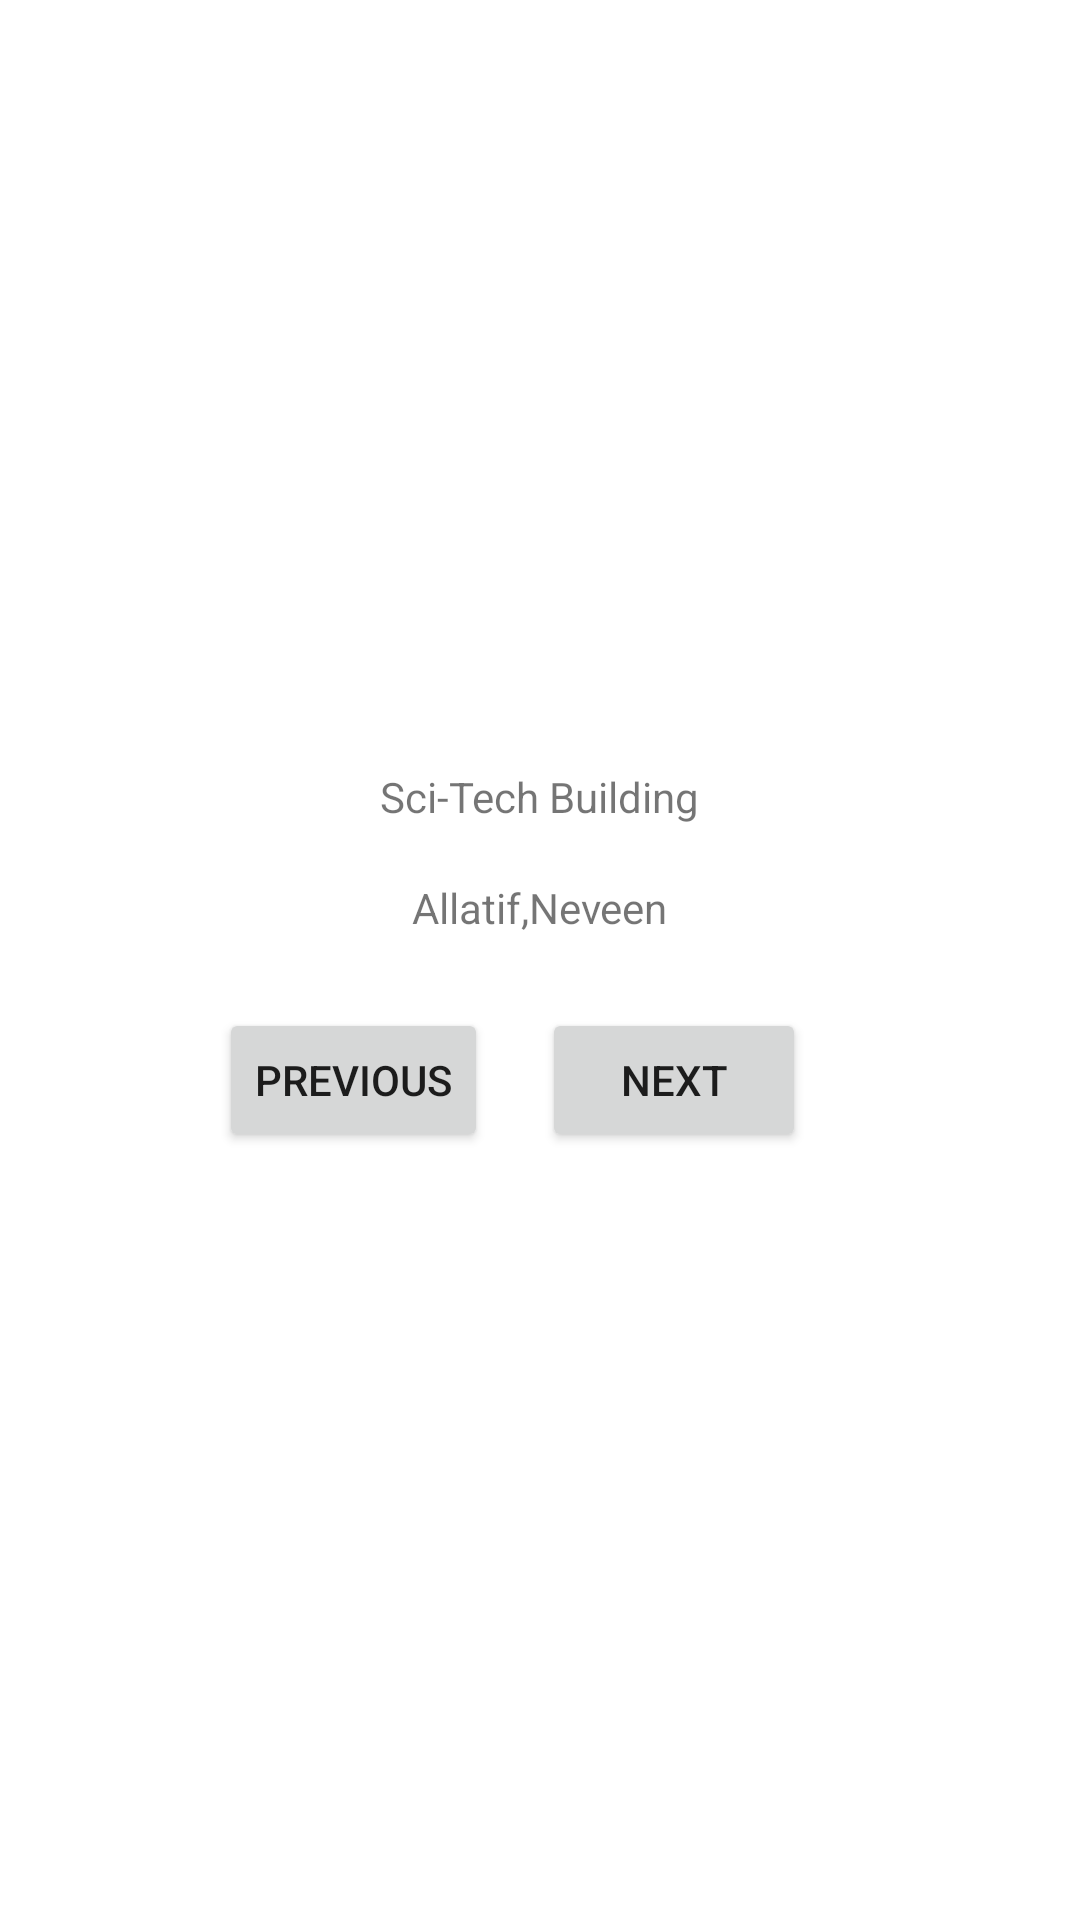

Android layout source for this screen:
<!-- AndroidManifest.xml: application theme Theme.PiratePlaces -->
<!-- res/layout/activity_pirate_places.xml -->
<?xml version="1.0" encoding="utf-8"?>
<LinearLayout xmlns:android="http://schemas.android.com/apk/res/android"
    xmlns:app="http://schemas.android.com/apk/res-auto"
    xmlns:tools="http://schemas.android.com/tools"
    android:layout_width="match_parent"
    android:layout_height="match_parent"
    android:gravity="center"
    android:orientation="vertical"
    tools:context=".PiratePlacesActivity">


    <TextView
        android:id="@+id/building_name"
        android:layout_width="wrap_content"
        android:layout_height="wrap_content"
        android:text="Sci-Tech Building" />

    <TextView
        android:id="@+id/person_name"
        android:layout_width="wrap_content"
        android:layout_height="wrap_content"
        android:layout_marginTop="18dp"
        android:text="@string/person_name" />



    <LinearLayout
        android:layout_width="wrap_content"
        android:layout_height="wrap_content"
        android:orientation="horizontal">
        <Button
        android:id="@+id/previous_button"
        android:layout_width="wrap_content"
        android:layout_height="wrap_content"
            android:layout_marginTop="24dp"
        android:text="@string/previous_button" />

        <Button
        android:id="@+id/next_button"
        android:layout_width="wrap_content"
        android:layout_height="wrap_content"
            android:layout_marginTop="24dp"
            android:layout_marginHorizontal="18dp"
        android:text="@string/next_button" />


</LinearLayout>
    </LinearLayout>
<!-- resources referenced by this layout -->
<resources>
  <string name="next_button">Next</string>
  <string name="person_name">Allatif,Neveen</string>
  <string name="previous_button">Previous</string>
  <style name="Theme.PiratePlaces" parent="Theme.MaterialComponents.DayNight.DarkActionBar">
          
          <item name="colorPrimary">@color/purple_500</item>
          <item name="colorPrimaryVariant">@color/purple_700</item>
          <item name="colorOnPrimary">@color/white</item>
          
          <item name="colorSecondary">@color/teal_200</item>
          <item name="colorSecondaryVariant">@color/teal_700</item>
          <item name="colorOnSecondary">@color/black</item>
          
          <item name="android:statusBarColor" tools:targetApi="l">?attr/colorPrimaryVariant</item>
          
      </style>
  <!-- not gathered from this repository: default colours our renderer supplied (Android Studio template values) -->
  <color name="purple_500">#FF6200EE</color>
  <color name="purple_700">#FF3700B3</color>
  <color name="teal_200">#FF03DAC5</color>
  <color name="teal_700">#FF018786</color>
  <color name="black">#FF000000</color>
  <color name="white">#FFFFFFFF</color>
</resources>
